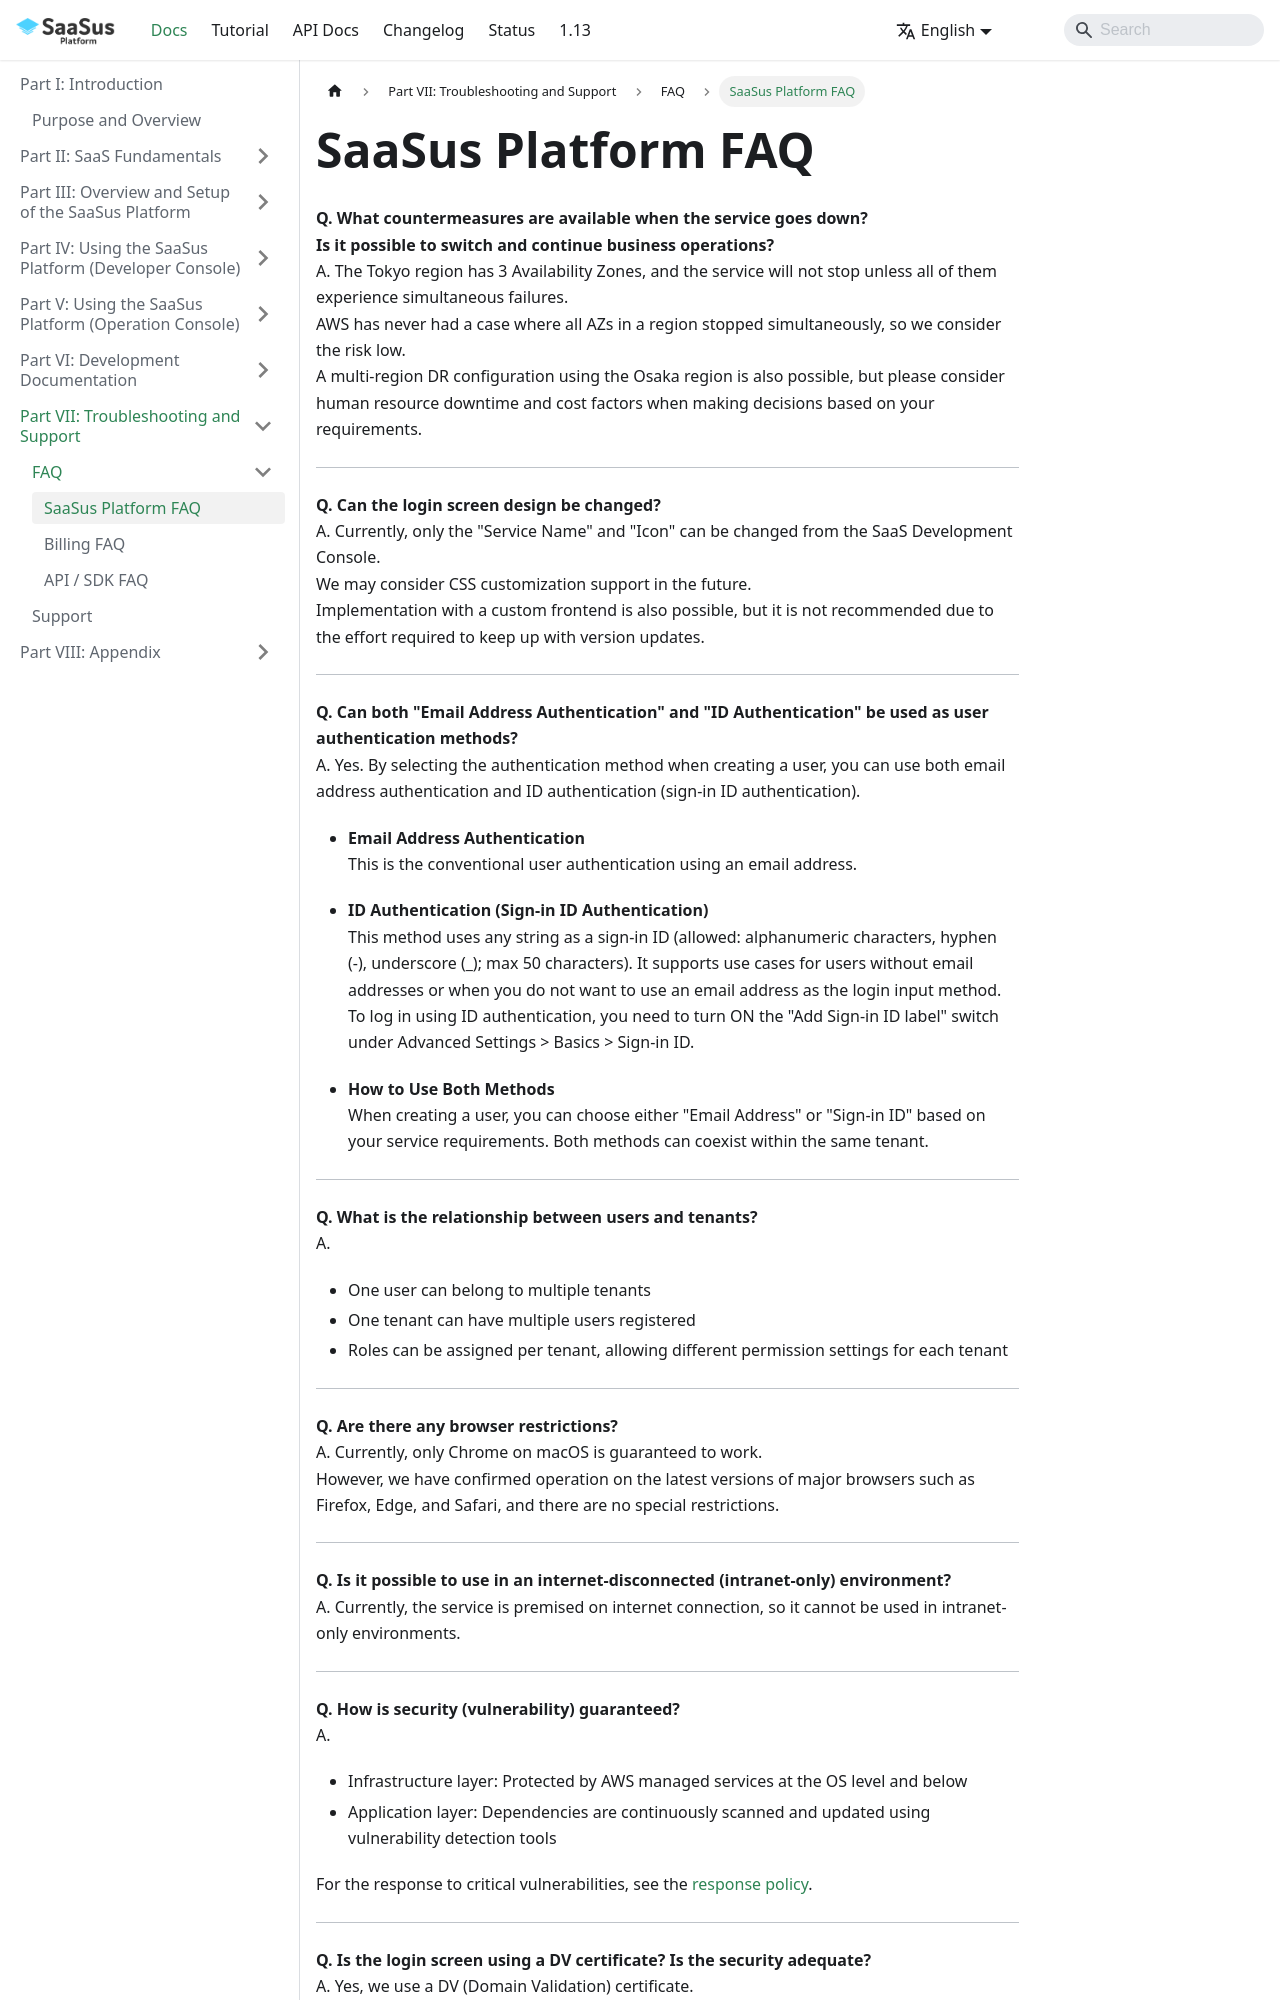

repository: Anti-Pattern-Inc/saasus-platform-document · page: docs/part-7/faq/saasus-platform/index.html · generator: docusaurus

---
title: "SaaSus Platform FAQ"
slug: "saasus-platform"
excerpt: ""
hidden: false
createdAt: "Mon Apr 15 2025 08:20:00 GMT+0000 (Coordinated Universal Time)"
updatedAt: "Thu May 15 2026 03:41:00 GMT+0000 (Coordinated Universal Time)"
---

**Q. What countermeasures are available when the service goes down?  
Is it possible to switch and continue business operations?**  
A. The Tokyo region has 3 Availability Zones, and the service will not stop unless all of them experience simultaneous failures.  
AWS has never had a case where all AZs in a region stopped simultaneously, so we consider the risk extremely low.  
A multi-region DR configuration using the Osaka region is also possible, but please consider human resource downtime and cost factors when making decisions based on your requirements.

---

**Q. Can the login screen design be changed?**  
A. Currently, only the "Service Name" and "Icon" can be changed from the SaaS Development Console.  
We may consider CSS customization support in the future.  
Implementation with a custom frontend is also possible, but it is not recommended due to the effort required to keep up with version updates.

---

**Q. Can both "Email Address Authentication" and "ID Authentication" be used as user authentication methods?**  
A. Yes. By selecting the authentication method when creating a user, you can use both email address authentication and ID authentication (sign-in ID authentication).

 - **Email Address Authentication**  
This is the conventional user authentication using an email address.

 - **ID Authentication (Sign-in ID Authentication)**  
This method uses any string as a sign-in ID (allowed: alphanumeric characters, hyphen (-), underscore (_); max 50 characters). It supports use cases for users without email addresses or when you do not want to use an email address as the login input method.  
To log in using ID authentication, you need to turn ON the "Add Sign-in ID label" switch under Advanced Settings > Basics > Sign-in ID.

 - **How to Use Both Methods**  
When creating a user, you can choose either "Email Address" or "Sign-in ID" based on your service requirements. Both methods can coexist within the same tenant.

---

**Q. What is the relationship between users and tenants?**  
A.  
- One user can belong to multiple tenants  
- One tenant can have multiple users registered  
- Roles can be assigned per tenant, allowing different permission settings for each tenant

---

**Q. Are there any browser restrictions?**  
A. Currently, only Chrome on macOS is guaranteed to work.  
However, we have confirmed operation on the latest versions of major browsers such as Firefox, Edge, and Safari, and there are no special restrictions.

---

**Q. Is it possible to use in an internet-disconnected (intranet-only) environment?**  
A. Currently, the service is premised on internet connection, so it cannot be used in intranet-only environments.

---

**Q. How is security (vulnerability) guaranteed?**  
A.  
- Infrastructure layer: Protected by AWS managed services at the OS level and below  
- Application layer: Dependencies are continuously scanned and updated using vulnerability detection tools  

---
